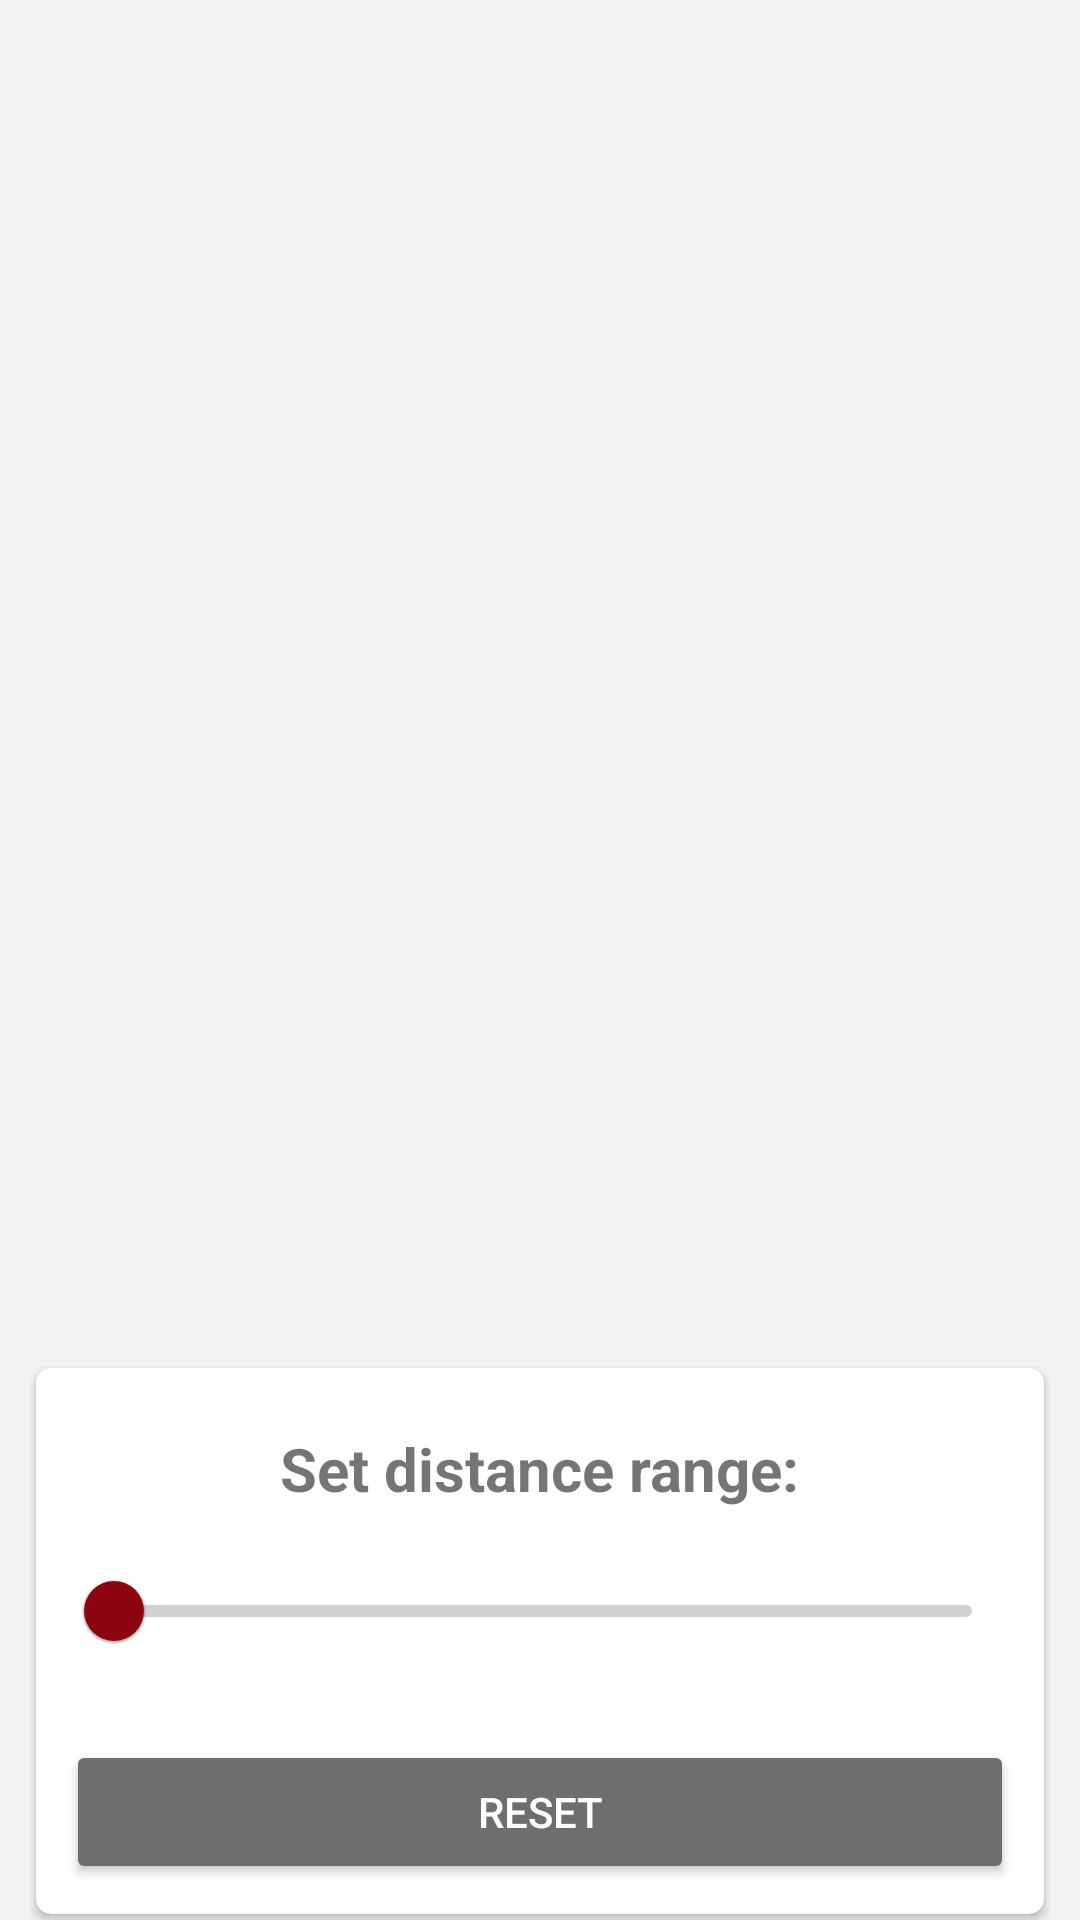

This screen was rendered from an Android layout file. Write that file and the resources it references.
<!-- AndroidManifest.xml: application theme Theme.MyTattooArtist -->
<!-- res/layout/popup_window_distance.xml -->
<?xml version="1.0" encoding="utf-8"?>
<LinearLayout xmlns:android="http://schemas.android.com/apk/res/android"
    xmlns:app="http://schemas.android.com/apk/res-auto"
    android:layout_width="wrap_content"
    android:layout_height="wrap_content"
    android:foregroundTint="@color/burgundy"
    android:gravity="bottom"
    android:paddingLeft="10dp"
    android:paddingRight="10dp">

    <androidx.cardview.widget.CardView
        android:layout_width="wrap_content"
        android:layout_height="wrap_content"
        android:layout_margin="2dp"
        android:elevation="16dp"
        app:cardCornerRadius="5dp">

        <LinearLayout
            android:layout_width="wrap_content"
            android:layout_height="match_parent"
            android:orientation="vertical"
            android:padding="10dp">

            <TextView
                android:id="@+id/titleText"
                android:layout_width="wrap_content"
                android:layout_height="wrap_content"
                android:layout_gravity="center"
                android:padding="10dp"
                android:text="@string/distanceTitle"
                android:textSize="20sp"
                android:textStyle="bold" />

            <com.google.android.material.slider.RangeSlider
                android:id="@+id/rangeSlider"
                android:layout_width="wrap_content"
                android:layout_height="wrap_content"
                android:valueFrom="0.0"
                android:valueTo="1000.0"
                app:thumbColor="@color/burgundy" />

            <TextView
                android:id="@+id/setDistance"
                android:layout_width="wrap_content"
                android:layout_height="wrap_content" />

            <Button
                android:id="@+id/clearButton"
                android:layout_width="match_parent"
                android:layout_height="wrap_content"
                android:backgroundTint="@color/lighter_gray"
                android:text="@string/reset"
                android:textColor="@color/white" />

        </LinearLayout>

    </androidx.cardview.widget.CardView>
</LinearLayout>
<!-- resources referenced by this layout -->
<resources>
  <color name="burgundy">#8C0410</color>
  <color name="lighter_gray">#6e6e6e</color>
  <color name="white">#FFFFFFFF</color>
  <string name="distanceTitle">Set distance range:</string>
  <string name="reset">RESET</string>
  <style name="Theme.MyTattooArtist" parent="Theme.MaterialComponents.DayNight.DarkActionBar">
          
          <item name="colorPrimary">@color/gray</item>
          <item name="colorPrimaryVariant">@color/burgundy</item>
          <item name="colorOnPrimary">@color/gray</item>
          
          <item name="colorSecondary">@color/burgundy</item>
          <item name="colorSecondaryVariant">@color/gray</item>
          <item name="colorOnSecondary">@color/white</item>
          
          <item name="android:statusBarColor" tools:targetApi="l">?attr/colorPrimaryVariant</item>
          <item name="android:navigationBarColor">@color/gray</item>
          <item name="android:windowBackground">@color/light_gray</item>
          <item name="android:textColorPrimary">@color/light_gray</item>
          
      </style>
  <color name="gray">#404040</color>
  <color name="light_gray">#F2F2F2</color>
</resources>
